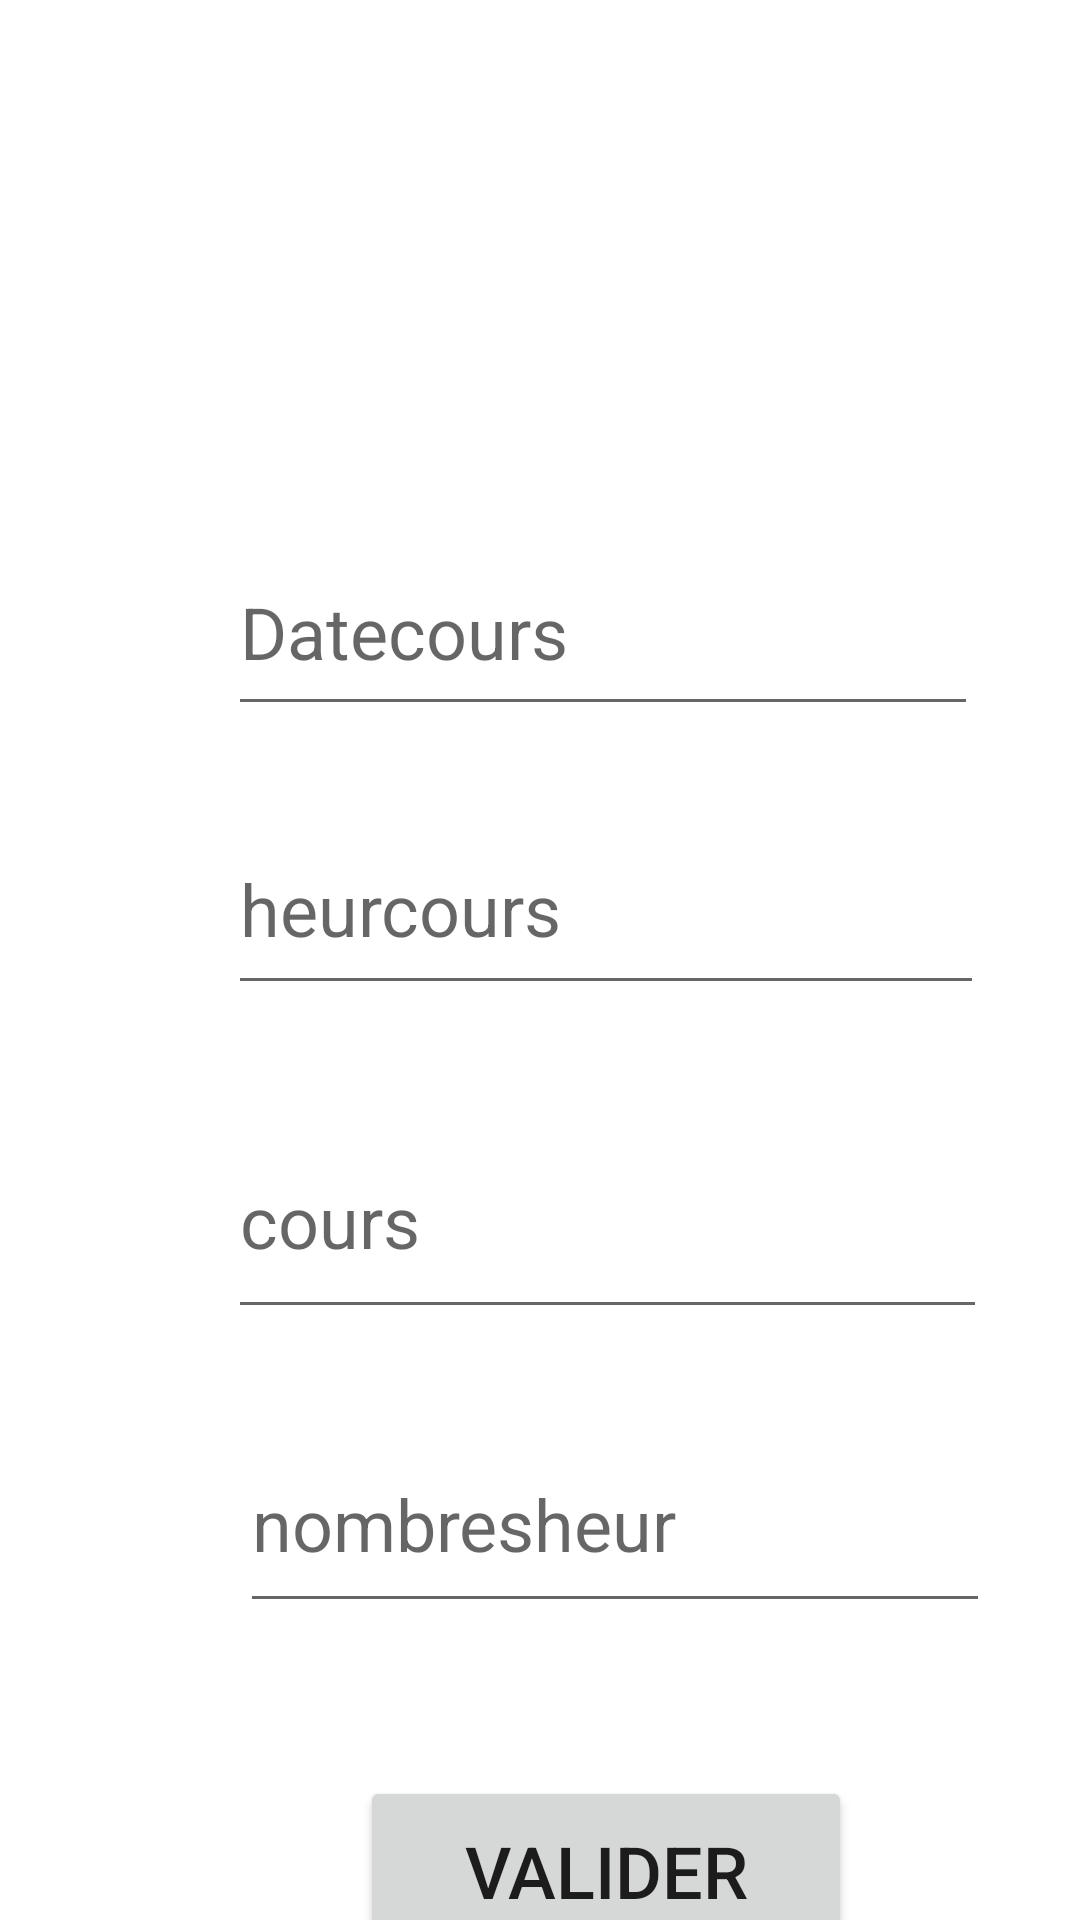

This screen was rendered from an Android layout file. Write that file and the resources it references.
<!-- AndroidManifest.xml: application theme Theme.GestionEDT_Sallesdecours_IPSL -->
<!-- res/layout/activity_ajout_edt.xml -->
<?xml version="1.0" encoding="utf-8"?>
<androidx.constraintlayout.widget.ConstraintLayout xmlns:android="http://schemas.android.com/apk/res/android"
    xmlns:app="http://schemas.android.com/apk/res-auto"
    xmlns:tools="http://schemas.android.com/tools"
    android:id="@+id/relativeLayout7"
    android:layout_width="match_parent"
    android:layout_height="match_parent"
    tools:context=".AjoutEDT">

    <TextView
        android:id="@+id/textViewcla"
        android:layout_width="179dp"
        android:layout_height="70dp"
        android:layout_marginStart="116dp"
        android:layout_marginTop="60dp"
        android:textSize="24sp"
        app:layout_constraintStart_toStartOf="parent"
        app:layout_constraintTop_toTopOf="parent" />

    <EditText
        android:id="@+id/Datecours"
        android:layout_width="250dp"
        android:layout_height="66dp"
        android:layout_marginStart="76dp"
        android:layout_marginTop="176dp"
        android:ems="10"
        android:hint="Datecours"
        android:inputType="date"
        android:textSize="24sp"
        app:layout_constraintStart_toStartOf="parent"
        app:layout_constraintTop_toTopOf="parent" />

    <EditText
        android:id="@+id/heurcours"
        android:layout_width="252dp"
        android:layout_height="67dp"
        android:layout_marginStart="76dp"
        android:layout_marginTop="268dp"
        android:ems="10"
        android:hint="heurcours"
        android:inputType="time"
        android:textSize="24sp"
        app:layout_constraintStart_toStartOf="parent"
        app:layout_constraintTop_toTopOf="parent" />

    <EditText
        android:id="@+id/cours"
        android:layout_width="253dp"
        android:layout_height="75dp"
        android:layout_marginStart="76dp"
        android:layout_marginTop="368dp"
        android:ems="10"
        android:hint="cours"
        android:inputType="textPersonName"
        android:textSize="24sp"
        app:layout_constraintStart_toStartOf="parent"
        app:layout_constraintTop_toTopOf="parent" />

    <Button
        android:id="@+id/valider1"
        android:layout_width="164dp"
        android:layout_height="63dp"
        android:layout_marginStart="120dp"
        android:layout_marginTop="592dp"
        android:text="valider"
        android:textSize="24sp"
        app:layout_constraintStart_toStartOf="parent"
        app:layout_constraintTop_toTopOf="parent" />

    <EditText
        android:id="@+id/nombrheur"
        android:layout_width="250dp"
        android:layout_height="69dp"
        android:layout_marginStart="80dp"
        android:layout_marginTop="472dp"
        android:ems="10"
        android:hint="nombresheur"
        android:inputType="number"
        android:textSize="24sp"
        app:layout_constraintStart_toStartOf="parent"
        app:layout_constraintTop_toTopOf="parent" />

</androidx.constraintlayout.widget.ConstraintLayout>
<!-- resources referenced by this layout -->
<resources>
  <style name="Theme.GestionEDT_Sallesdecours_IPSL" parent="Theme.MaterialComponents.DayNight.DarkActionBar">
          
          <item name="colorPrimary">@color/purple_500</item>
          <item name="colorPrimaryVariant">@color/purple_700</item>
          <item name="colorOnPrimary">@color/white</item>
          
          <item name="colorSecondary">@color/teal_200</item>
          <item name="colorSecondaryVariant">@color/teal_700</item>
          <item name="colorOnSecondary">@color/black</item>
          
          <item name="android:statusBarColor" tools:targetApi="l">?attr/colorPrimaryVariant</item>
          
      </style>
  <!-- not gathered from this repository: default colours our renderer supplied (Android Studio template values) -->
  <color name="purple_500">#FF6200EE</color>
  <color name="purple_700">#FF3700B3</color>
  <color name="teal_200">#FF03DAC5</color>
  <color name="teal_700">#FF018786</color>
  <color name="black">#FF000000</color>
  <color name="white">#FFFFFFFF</color>
</resources>
